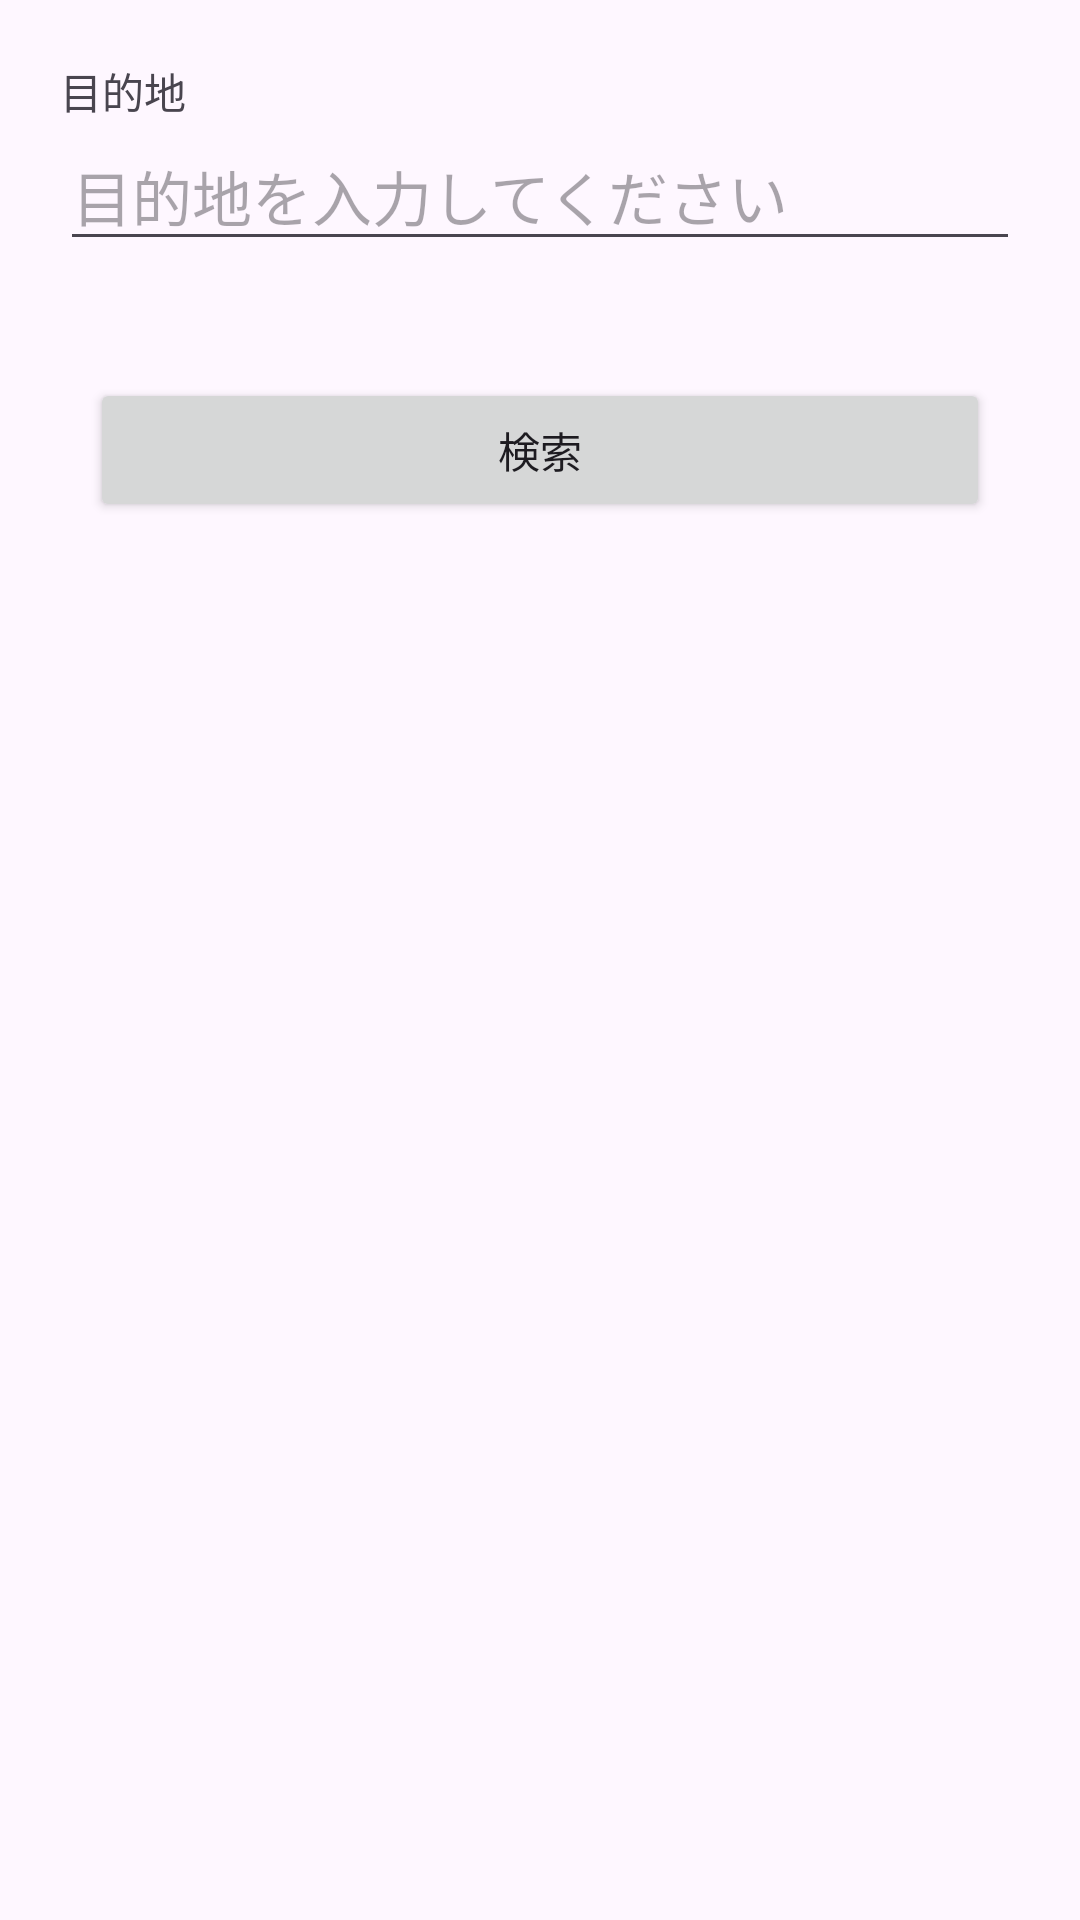

Android layout source for this screen:
<!-- AndroidManifest.xml: application theme Theme.Navit -->
<!-- res/layout/main_app_widget_configure.xml -->
<?xml version="1.0" encoding="utf-8"?>
<LinearLayout xmlns:android="http://schemas.android.com/apk/res/android"
xmlns:app="http://schemas.android.com/apk/res-auto"
xmlns:tools="http://schemas.android.com/tools"
android:layout_width="match_parent"
android:layout_height="match_parent"
android:orientation="vertical">

    <TextView
        android:id="@+id/inputGoalLabel"
        android:layout_marginTop="20dp"
        android:layout_width="fill_parent"
        android:layout_height="wrap_content"
        android:layout_marginHorizontal="20dp"
        android:text="目的地"
        tools:ignore="MissingConstraints"
        tools:layout_editor_absoluteX="20dp"
        tools:layout_editor_absoluteY="47dp" />


    <EditText
        android:id="@+id/input_goal_point"
        android:layout_width="match_parent"
        android:layout_height="wrap_content"
        android:layout_below="@id/inputGoalLabel"
        android:layout_marginHorizontal="20dp"
        android:hint="目的地を入力してください"
        android:textSize="20sp"
        android:inputType="text"
        tools:ignore="MissingConstraints"
        tools:layout_editor_absoluteX="20dp"
        tools:layout_editor_absoluteY="81dp" />

    <TextView
        android:id="@+id/error_msg"
        android:layout_width="match_parent"
        android:layout_height="wrap_content"
        android:layout_below="@id/input_goal_point"
        android:layout_marginHorizontal="20dp"
        android:textColor="#ff3300"
        tools:ignore="MissingConstraints"
        tools:layout_editor_absoluteX="0dp"
        tools:layout_editor_absoluteY="138dp" />


    <Button
        android:id="@+id/search_point"
        android:width="300dp"
        android:layout_margin="20dp"
        android:layout_width="wrap_content"
        android:layout_height="wrap_content"
        android:layout_gravity="center"
        android:onClick="SearchPoint"
        android:text="検索"
        app:layout_constraintStart_toStartOf="parent"
        app:layout_constraintTop_toTopOf="parent" />

    <ListView
        android:id="@+id/configListView"
        android:layout_width="match_parent"
        android:layout_height="wrap_content"/>



</LinearLayout>
<!-- resources referenced by this layout -->
<resources>
  <style name="Theme.Navit" parent="Base.Theme.Navit" />
  <style name="Base.Theme.Navit" parent="Theme.Material3.DayNight.NoActionBar">
          
          
      </style>
</resources>
